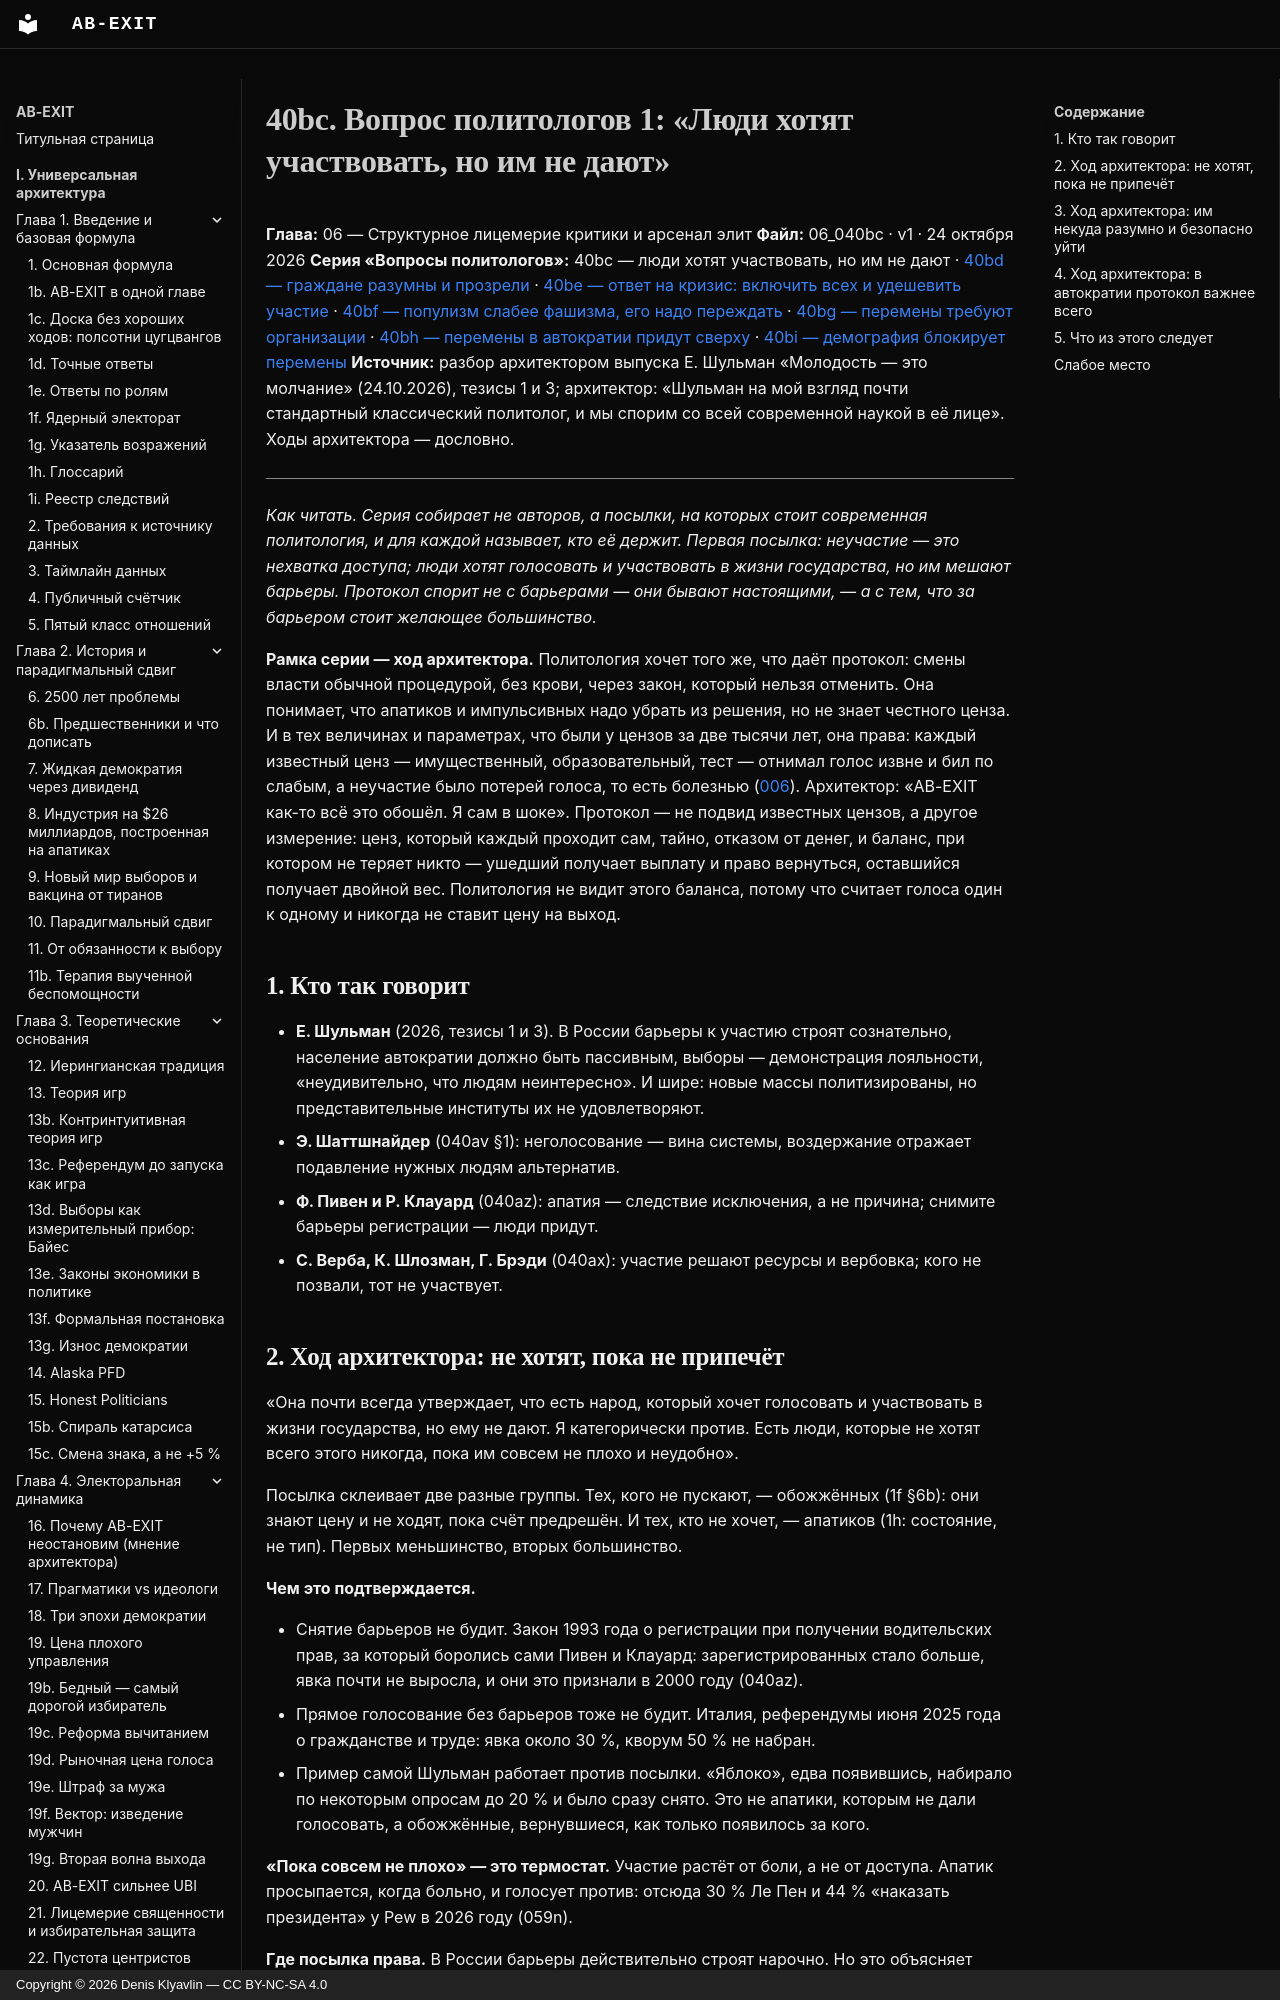

repository: Denis-Kliavlin/ab-exit · page: 06-critique-arsenal/040bc-q-people-want-to-participate/index.html · generator: mkdocs · copyright: Copyright © 2026 Denis Klyavlin — CC BY-NC-SA 4.0

# 40bc. Вопрос политологов 1: «Люди хотят участвовать, но им не дают»

**Глава:** 06 — Структурное лицемерие критики и арсенал элит
**Файл:** 06_040bc · v1 · 24 октября 2026
**Серия «Вопросы политологов»:** 40bc — люди хотят участвовать, но им не дают · [40bd — граждане разумны и прозрели](040bd-q-citizens-are-rational.md) · [40be — ответ на кризис: включить всех и удешевить участие](040be-q-more-inclusion.md) · [40bf — популизм слабее фашизма, его надо переждать](040bf-q-populism-weaker-than-fascism.md) · [40bg — перемены требуют организации](040bg-q-change-needs-organization.md) · [40bh — перемены в автократии придут сверху](040bh-q-change-from-above.md) · [40bi — демография блокирует перемены](040bi-q-demography-blocks-change.md)
**Источник:** разбор архитектором выпуска Е. Шульман «Молодость — это молчание» (24.10.2026), тезисы 1 и 3; архитектор: «Шульман на мой взгляд почти стандартный классический политолог, и мы спорим со всей современной наукой в её лице». Ходы архитектора — дословно.

---

*Как читать. Серия собирает не авторов, а посылки, на которых стоит современная политология, и для каждой называет, кто её держит. Первая посылка: неучастие — это нехватка доступа; люди хотят голосовать и участвовать в жизни государства, но им мешают барьеры. Протокол спорит не с барьерами — они бывают настоящими, — а с тем, что за барьером стоит желающее большинство.*
